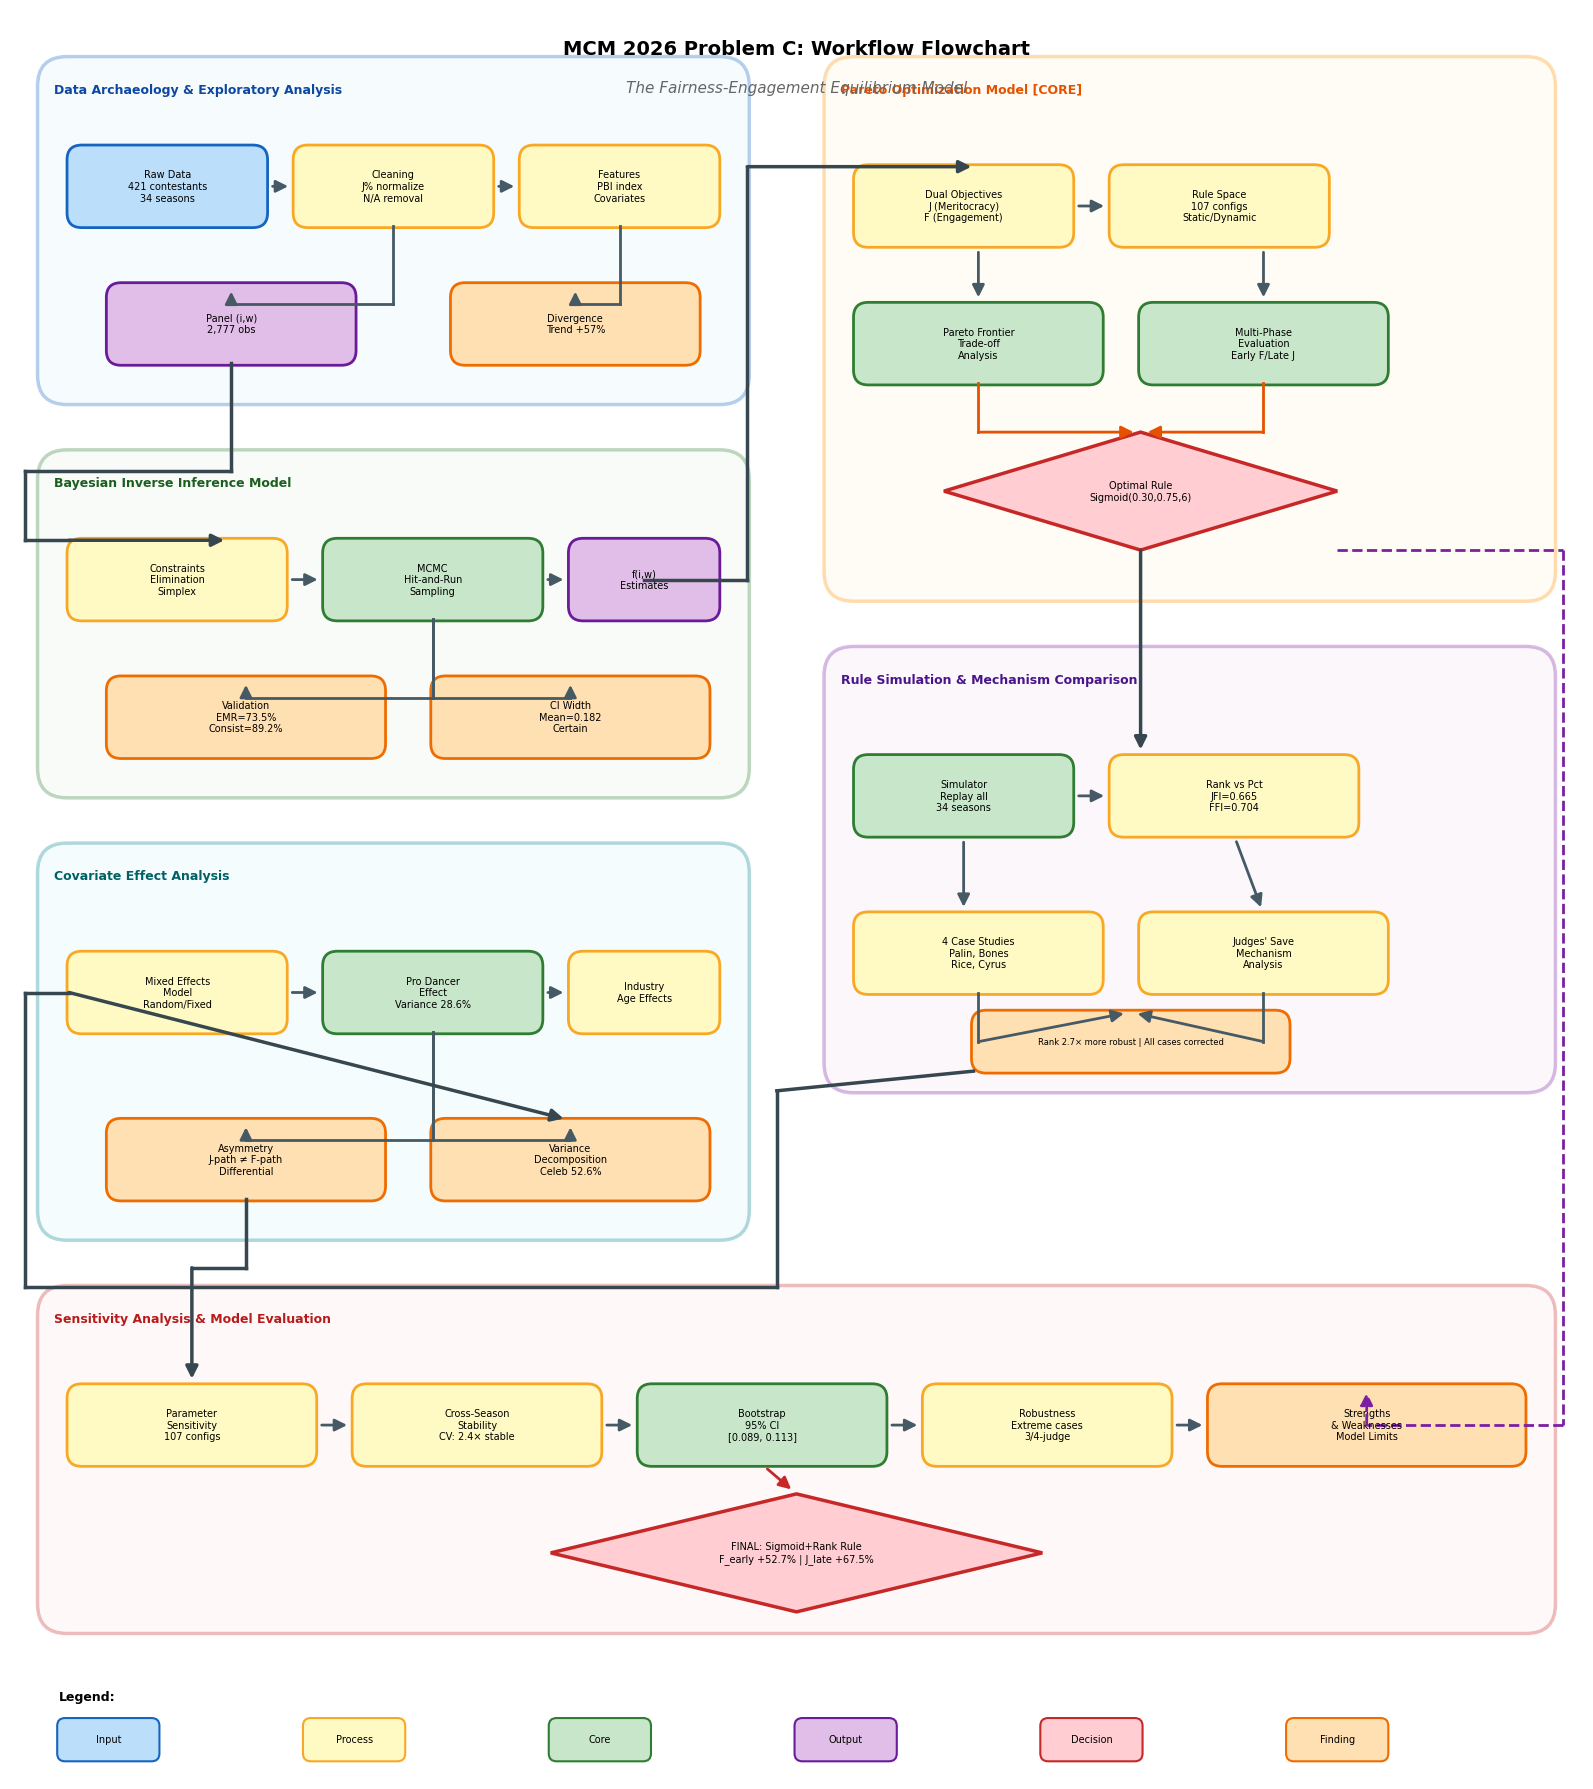

Python code for this plot: (Note: this script raises an exception after producing the figure.)
#!/usr/bin/env python3
"""MCM 2026 workflow flowchart generator - v5.

与论文章节对齐的工作流程图：
- Data Archaeology & Exploratory Analysis
- Bayesian Inverse Inference
- Pareto Optimization Model
- Rule Simulation & Mechanism Comparison
- Covariate Effect Analysis
- Sensitivity Analysis & Model Evaluation

Output:
  - cleaned_outputs/workflow_flowchart_v3.png
  - cleaned_outputs/workflow_flowchart_v3.pdf
  - context/necessary/workflow_flowchart_v3.png
"""

import matplotlib.pyplot as plt
import matplotlib.patches as mpatches
from matplotlib.patches import FancyBboxPatch, FancyArrowPatch
import numpy as np

# 设置字体
plt.rcParams['font.sans-serif'] = ['DejaVu Sans', 'SimHei', 'Noto Sans CJK SC']
plt.rcParams['axes.unicode_minus'] = False
plt.rcParams['font.size'] = 9

# 创建图形
fig, ax = plt.subplots(1, 1, figsize=(16, 18))
ax.set_xlim(0, 16)
ax.set_ylim(0, 18)
ax.axis('off')
ax.set_aspect('equal')

# 颜色定义 - 6个section使用不同颜色
colors = {
    'sec3': {'bg': '#E3F2FD', 'border': '#1565C0', 'title': '#0D47A1'},   # 蓝色 - Data
    'sec4': {'bg': '#E8F5E9', 'border': '#2E7D32', 'title': '#1B5E20'},   # 绿色 - Bayesian
    'sec5': {'bg': '#FFF8E1', 'border': '#FF8F00', 'title': '#E65100'},   # 橙色 - Pareto
    'sec6': {'bg': '#F3E5F5', 'border': '#7B1FA2', 'title': '#4A148C'},   # 紫色 - Simulation
    'sec7': {'bg': '#E0F7FA', 'border': '#00838F', 'title': '#006064'},   # 青色 - Covariate
    'sec8': {'bg': '#FFEBEE', 'border': '#C62828', 'title': '#B71C1C'},   # 红色 - Sensitivity
    'input': '#BBDEFB',
    'process': '#FFF9C4',
    'core': '#C8E6C9',
    'output': '#E1BEE7',
    'decision': '#FFCDD2',
    'insight': '#FFE0B2',
}

def draw_box(ax, x, y, w, h, text, box_type='process', fontsize=8):
    """绘制带圆角的方框"""
    color_map = {
        'input': (colors['input'], '#1565C0'),
        'process': (colors['process'], '#F9A825'),
        'core': (colors['core'], '#2E7D32'),
        'output': (colors['output'], '#6A1B9A'),
        'decision': (colors['decision'], '#C62828'),
        'insight': (colors['insight'], '#EF6C00'),
    }
    facecolor, edgecolor = color_map.get(box_type, ('#FFFFFF', '#333333'))
    
    box = FancyBboxPatch((x, y), w, h,
                         boxstyle="round,pad=0.02,rounding_size=0.15",
                         facecolor=facecolor,
                         edgecolor=edgecolor,
                         linewidth=2)
    ax.add_patch(box)
    ax.text(x + w/2, y + h/2, text, ha='center', va='center', fontsize=fontsize, wrap=True)

def draw_diamond(ax, x, y, w, h, text, fontsize=8):
    """绘制菱形决策框"""
    diamond = plt.Polygon([(x + w/2, y + h), (x + w, y + h/2), (x + w/2, y), (x, y + h/2)],
                          facecolor=colors['decision'], edgecolor='#C62828', linewidth=2.5)
    ax.add_patch(diamond)
    ax.text(x + w/2, y + h/2, text, ha='center', va='center', fontsize=fontsize, wrap=True)

def draw_section_box(ax, x, y, w, h, title, section_color):
    """绘制Section区域框"""
    box = FancyBboxPatch((x, y), w, h,
                         boxstyle="round,pad=0.02,rounding_size=0.3",
                         facecolor=section_color['bg'],
                         edgecolor=section_color['border'],
                         linewidth=2.5,
                         alpha=0.3)
    ax.add_patch(box)
    ax.text(x + 0.15, y + h - 0.25, title, ha='left', va='top', 
            fontsize=9, fontweight='bold', color=section_color['title'])

def draw_arrow(ax, start, end, color='#455A64', style='-', lw=2.0, path=None, mutation_scale=18):
    """绘制箭头，支持正交路径（折线）"""
    arrow_style = '-|>'
    if path is None:
        ax.annotate('', xy=end, xytext=start,
                    arrowprops=dict(arrowstyle=arrow_style, color=color, lw=lw,
                                   linestyle=style, shrinkA=5, shrinkB=5,
                                   mutation_scale=mutation_scale))
    else:
        all_points = [start] + path + [end]
        for i in range(len(all_points) - 1):
            p1, p2 = all_points[i], all_points[i+1]
            if i == len(all_points) - 2:
                ax.annotate('', xy=p2, xytext=p1,
                            arrowprops=dict(arrowstyle=arrow_style, color=color, lw=lw,
                                           linestyle=style, shrinkA=0, shrinkB=5,
                                           mutation_scale=mutation_scale))
            else:
                ax.plot([p1[0], p2[0]], [p1[1], p2[1]], color=color, lw=lw, linestyle=style)

# ==================== Section 3: Data Archaeology ====================
draw_section_box(ax, 0.3, 14, 7.2, 3.5, 'Data Archaeology & Exploratory Analysis', colors['sec3'])

draw_box(ax, 0.6, 15.8, 2.0, 0.8, 'Raw Data\n421 contestants\n34 seasons', 'input', 7)
draw_box(ax, 2.9, 15.8, 2.0, 0.8, 'Cleaning\nJ% normalize\nN/A removal', 'process', 7)
draw_box(ax, 5.2, 15.8, 2.0, 0.8, 'Features\nPBI index\nCovariates', 'process', 7)
draw_box(ax, 1.0, 14.4, 2.5, 0.8, 'Panel (i,w)\n2,777 obs', 'output', 7)
draw_box(ax, 4.5, 14.4, 2.5, 0.8, 'Divergence\nTrend +57%', 'insight', 7)

# Section 3 内部箭头
draw_arrow(ax, (2.6, 16.2), (2.9, 16.2))
draw_arrow(ax, (4.9, 16.2), (5.2, 16.2))
draw_arrow(ax, (3.9, 15.8), (2.25, 15.2), path=[(3.9, 15.0), (2.25, 15.0)])
draw_arrow(ax, (6.2, 15.8), (5.75, 15.2), path=[(6.2, 15.0), (5.75, 15.0)])

# ==================== Section 4: Bayesian Inference ====================
draw_section_box(ax, 0.3, 10, 7.2, 3.5, 'Bayesian Inverse Inference Model', colors['sec4'])

draw_box(ax, 0.6, 11.8, 2.2, 0.8, 'Constraints\nElimination\nSimplex', 'process', 7)
draw_box(ax, 3.2, 11.8, 2.2, 0.8, 'MCMC\nHit-and-Run\nSampling', 'core', 7)
draw_box(ax, 5.7, 11.8, 1.5, 0.8, 'f(i,w)\nEstimates', 'output', 7)
draw_box(ax, 1.0, 10.4, 2.8, 0.8, 'Validation\nEMR=73.5%\nConsist=89.2%', 'insight', 7)
draw_box(ax, 4.3, 10.4, 2.8, 0.8, 'CI Width\nMean=0.182\nCertain', 'insight', 7)

# Section 4 内部箭头
draw_arrow(ax, (2.8, 12.2), (3.2, 12.2))
draw_arrow(ax, (5.4, 12.2), (5.7, 12.2))
draw_arrow(ax, (4.3, 11.8), (2.4, 11.2), path=[(4.3, 11.0), (2.4, 11.0)])
draw_arrow(ax, (4.3, 11.8), (5.7, 11.2), path=[(4.3, 11.0), (5.7, 11.0)])

# ==================== Section 5: Pareto Optimization (CORE) ====================
draw_section_box(ax, 8.3, 12, 7.4, 5.5, 'Pareto Optimization Model [CORE]', colors['sec5'])

draw_box(ax, 8.6, 15.6, 2.2, 0.8, 'Dual Objectives\nJ (Meritocracy)\nF (Engagement)', 'process', 7)
draw_box(ax, 11.2, 15.6, 2.2, 0.8, 'Rule Space\n107 configs\nStatic/Dynamic', 'process', 7)
draw_box(ax, 8.6, 14.2, 2.5, 0.8, 'Pareto Frontier\nTrade-off\nAnalysis', 'core', 7)
draw_box(ax, 11.5, 14.2, 2.5, 0.8, 'Multi-Phase\nEvaluation\nEarly F/Late J', 'core', 7)

# Core decision
draw_diamond(ax, 9.5, 12.5, 4.0, 1.2, 'Optimal Rule\nSigmoid(0.30,0.75,6)', 7)

# Section 5 内部箭头
draw_arrow(ax, (10.8, 16.0), (11.2, 16.0))
draw_arrow(ax, (9.85, 15.6), (9.85, 15.0))
draw_arrow(ax, (12.75, 15.6), (12.75, 15.0))
draw_arrow(ax, (9.85, 14.2), (11.5, 13.7), path=[(9.85, 13.7)], color='#E65100', lw=2)
draw_arrow(ax, (12.75, 14.2), (11.5, 13.7), path=[(12.75, 13.7)], color='#E65100', lw=2)

# ==================== Section 6: Rule Simulation ====================
draw_section_box(ax, 8.3, 7, 7.4, 4.5, 'Rule Simulation & Mechanism Comparison', colors['sec6'])

draw_box(ax, 8.6, 9.6, 2.2, 0.8, 'Simulator\nReplay all\n34 seasons', 'core', 7)
draw_box(ax, 11.2, 9.6, 2.5, 0.8, 'Rank vs Pct\nJFI=0.665\nFFI=0.704', 'process', 7)
draw_box(ax, 8.6, 8.0, 2.5, 0.8, '4 Case Studies\nPalin, Bones\nRice, Cyrus', 'process', 7)
draw_box(ax, 11.5, 8.0, 2.5, 0.8, 'Judges\' Save\nMechanism\nAnalysis', 'process', 7)
draw_box(ax, 9.8, 7.2, 3.2, 0.6, 'Rank 2.7× more robust | All cases corrected', 'insight', 6)

# Section 6 内部箭头
draw_arrow(ax, (10.8, 10.0), (11.2, 10.0))
draw_arrow(ax, (9.7, 9.6), (9.7, 8.8))
draw_arrow(ax, (12.45, 9.6), (12.75, 8.8))
draw_arrow(ax, (9.85, 8.0), (11.4, 7.8), path=[(9.85, 7.5)])
draw_arrow(ax, (12.75, 8.0), (11.4, 7.8), path=[(12.75, 7.5)])

# ==================== Section 7: Covariate Effects ====================
draw_section_box(ax, 0.3, 5.5, 7.2, 4.0, 'Covariate Effect Analysis', colors['sec7'])

draw_box(ax, 0.6, 7.6, 2.2, 0.8, 'Mixed Effects\nModel\nRandom/Fixed', 'process', 7)
draw_box(ax, 3.2, 7.6, 2.2, 0.8, 'Pro Dancer\nEffect\nVariance 28.6%', 'core', 7)
draw_box(ax, 5.7, 7.6, 1.5, 0.8, 'Industry\nAge Effects', 'process', 7)
draw_box(ax, 1.0, 5.9, 2.8, 0.8, 'Asymmetry\nJ-path ≠ F-path\nDifferential', 'insight', 7)
draw_box(ax, 4.3, 5.9, 2.8, 0.8, 'Variance\nDecomposition\nCeleb 52.6%', 'insight', 7)

# Section 7 内部箭头
draw_arrow(ax, (2.8, 8.0), (3.2, 8.0))
draw_arrow(ax, (5.4, 8.0), (5.7, 8.0))
draw_arrow(ax, (4.3, 7.6), (2.4, 6.7), path=[(4.3, 6.5), (2.4, 6.5)])
draw_arrow(ax, (4.3, 7.6), (5.7, 6.7), path=[(4.3, 6.5), (5.7, 6.5)])

# ==================== Section 8: Sensitivity Analysis ====================
draw_section_box(ax, 0.3, 1.5, 15.4, 3.5, 'Sensitivity Analysis & Model Evaluation', colors['sec8'])

draw_box(ax, 0.6, 3.2, 2.5, 0.8, 'Parameter\nSensitivity\n107 configs', 'process', 7)
draw_box(ax, 3.5, 3.2, 2.5, 0.8, 'Cross-Season\nStability\nCV: 2.4× stable', 'process', 7)
draw_box(ax, 6.4, 3.2, 2.5, 0.8, 'Bootstrap\n95% CI\n[0.089, 0.113]', 'core', 7)
draw_box(ax, 9.3, 3.2, 2.5, 0.8, 'Robustness\nExtreme cases\n3/4-judge', 'process', 7)
draw_box(ax, 12.2, 3.2, 3.2, 0.8, 'Strengths\n& Weaknesses\nModel Limits', 'insight', 7)

# Final recommendation box at bottom
draw_diamond(ax, 5.5, 1.7, 5.0, 1.2, 'FINAL: Sigmoid+Rank Rule\nF_early +52.7% | J_late +67.5%', 7)

# Section 8 内部箭头
draw_arrow(ax, (3.1, 3.6), (3.5, 3.6))
draw_arrow(ax, (6.0, 3.6), (6.4, 3.6))
draw_arrow(ax, (8.9, 3.6), (9.3, 3.6))
draw_arrow(ax, (11.8, 3.6), (12.2, 3.6))
draw_arrow(ax, (7.65, 3.2), (8.0, 2.9), color='#C62828', lw=2)

# ==================== Cross-Section Links (Main Workflow Backbone) ====================

# Section 3 -> Section 4
draw_arrow(ax, (2.25, 14.4), (2.25, 12.6), 
           path=[(2.25, 13.3), (0.15, 13.3), (0.15, 12.6), (0.6, 12.6)], 
           color='#37474F', lw=2.5)

# Section 4 -> Section 5
draw_arrow(ax, (6.45, 12.2), (9.85, 16.4), 
           path=[(7.5, 12.2), (7.5, 16.4)], 
           color='#37474F', lw=2.5)

# Section 5 -> Section 6
draw_arrow(ax, (11.5, 12.5), (11.5, 10.4), 
           path=[], 
           color='#37474F', lw=2.5)

# Section 6 -> Section 7 (via bottom-left)
draw_arrow(ax, (9.8, 7.2), (5.7, 6.7), 
           path=[(7.8, 7.0), (7.8, 5.0), (0.15, 5.0), (0.15, 8.0), (0.6, 8.0)], 
           color='#37474F', lw=2.5)

# Section 7 -> Section 8
draw_arrow(ax, (2.4, 5.9), (1.85, 4.0), 
           path=[(2.4, 5.2), (1.85, 5.2)], 
           color='#37474F', lw=2.5)

# Section 5 also feeds Section 8 (validation loop)
draw_arrow(ax, (13.5, 12.5), (13.8, 4.0), 
           path=[(15.8, 12.5), (15.8, 3.6), (13.8, 3.6)], 
           color='#7B1FA2', lw=2, style='--')

# ==================== Legend ====================
legend_y = 0.2
ax.text(0.5, legend_y + 0.6, 'Legend:', fontsize=9, fontweight='bold')

legend_items = [
    ('Input', colors['input'], '#1565C0'),
    ('Process', colors['process'], '#F9A825'),
    ('Core', colors['core'], '#2E7D32'),
    ('Output', colors['output'], '#6A1B9A'),
    ('Decision', colors['decision'], '#C62828'),
    ('Finding', colors['insight'], '#EF6C00'),
]

for i, (label, facecolor, edgecolor) in enumerate(legend_items):
    x = 0.5 + i * 2.5
    box = FancyBboxPatch((x, legend_y), 1.0, 0.4,
                         boxstyle="round,pad=0.02,rounding_size=0.08",
                         facecolor=facecolor,
                         edgecolor=edgecolor,
                         linewidth=1.5)
    ax.add_patch(box)
    ax.text(x + 0.5, legend_y + 0.2, label, ha='center', va='center', fontsize=7)

# ==================== 标题 ====================
ax.text(8, 17.6, 'MCM 2026 Problem C: Workflow Flowchart', 
        ha='center', va='center', fontsize=14, fontweight='bold')
ax.text(8, 17.2, 'The Fairness-Engagement Equilibrium Model', 
        ha='center', va='center', fontsize=11, style='italic', color='#666666')

# 保存
plt.tight_layout()
plt.savefig('/home/<user>/文档/MCM/cleaned_outputs/workflow_flowchart_v3.png', dpi=200, bbox_inches='tight',
            facecolor='white', edgecolor='none')
plt.savefig('/home/<user>/文档/MCM/cleaned_outputs/workflow_flowchart_v3.pdf', bbox_inches='tight',
            facecolor='white', edgecolor='none')
# Also save to context/necessary for the paper
plt.savefig('/home/<user>/文档/MCM/context/necessary/workflow_flowchart_v3.png', dpi=200, bbox_inches='tight',
            facecolor='white', edgecolor='none')
plt.close()

print('=' * 72)
print('FLOWCHART GENERATED (v5 - Aligned with Paper Sections)!')
print('=' * 72)
print('Output files:')
print('  - cleaned_outputs/workflow_flowchart_v3.png')
print('  - cleaned_outputs/workflow_flowchart_v3.pdf')
print('  - context/necessary/workflow_flowchart_v3.png')
print('=' * 72)
print('\nSection Structure:')
print('  - Data Archaeology & Exploratory Analysis')
print('  - Bayesian Inverse Inference Model')
print('  - Pareto Optimization Model [CORE]')
print('  - Rule Simulation & Mechanism Comparison')
print('  - Covariate Effect Analysis')
print('  - Sensitivity Analysis & Model Evaluation')
print('\nKey Result:')
print('  - Optimal Rule: Sigmoid(0.30, 0.75, 6) + Rank')
print('  - Impact: F_early +52.7%, J_late +67.5%')
print('=' * 72)
